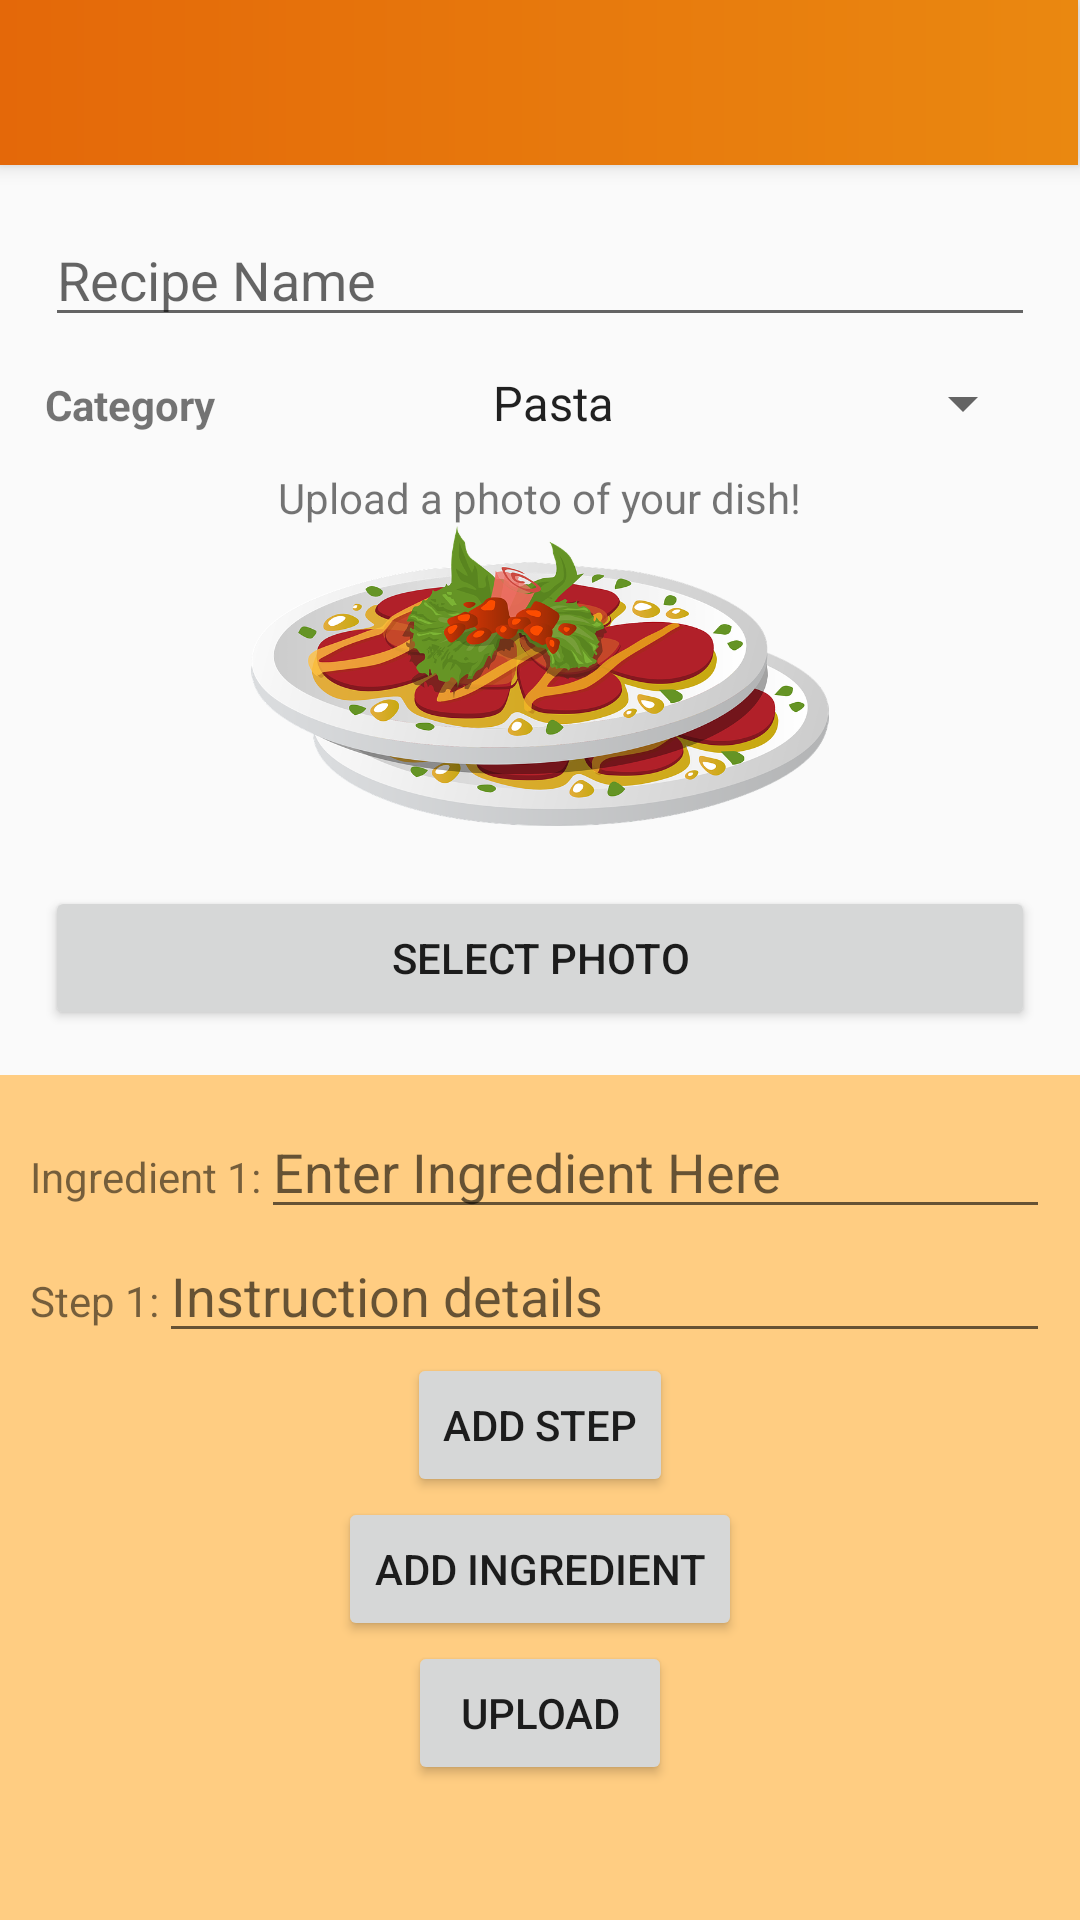

The Android layout XML behind this screen, and the referenced resources:
<!-- AndroidManifest.xml: application theme Theme.RecipeMatcher -->
<!-- res/layout/activity_upload_recipe.xml -->
<?xml version="1.0" encoding="utf-8"?>
<LinearLayout xmlns:android="http://schemas.android.com/apk/res/android"
    xmlns:app="http://schemas.android.com/apk/res-auto"
    xmlns:tools="http://schemas.android.com/tools"
    android:id="@+id/recipe_layout"
    android:layout_width="match_parent"
    android:layout_height="match_parent"
    android:orientation="vertical"
    tools:context=".UploadRecipeActivity">

    <include
        android:id="@+id/toolbar"
        layout="@layout/toolbar" />

    <LinearLayout
        android:layout_width="match_parent"
        android:layout_height="wrap_content"
        android:layout_margin="15dp"
        android:gravity="center"
        android:orientation="vertical">

        <EditText
            android:id="@+id/upload_recipe_name_et"
            android:layout_width="match_parent"
            android:layout_height="wrap_content"
            android:layout_marginBottom="10dp"
            android:hint="@string/recipe_name" />

        <TableLayout
            android:layout_width="match_parent"
            android:layout_height="wrap_content"
            android:stretchColumns="1">

            <TableRow android:id="@+id/recipe_category_table">

                <TextView
                    android:layout_width="wrap_content"
                    android:layout_height="wrap_content"
                    android:text="@string/category_tv"
                    android:textStyle="bold" />

                <Spinner
                    android:id="@+id/category_spinner"
                    android:layout_width="match_parent"
                    android:layout_height="wrap_content"
                    android:layout_marginBottom="10dp"
                    android:entries="@array/category_array"
                    android:prompt="@string/category_prompt"
                    android:spinnerMode="dialog"
                    android:textAlignment="center" />
            </TableRow>
        </TableLayout>



        <TextView
            android:layout_width="wrap_content"
            android:layout_height="wrap_content"
            android:text="@string/upload_dish_text" />

        <ImageView
            android:id="@+id/viewImage"
            android:layout_width="wrap_content"
            android:layout_height="100dp"
            android:layout_marginLeft="50dp"
            android:layout_marginRight="50dp"
            android:layout_marginBottom="20dp"
            android:src="@drawable/placeholder" />

        <Button
            android:id="@+id/btnSelectPhoto"
            android:layout_width="match_parent"
            android:layout_height="wrap_content"
            android:text="@string/select_photo" />
    </LinearLayout>

    <ScrollView
        android:layout_width="match_parent"
        android:layout_height="match_parent"
        android:background="#FFCD82">

        <LinearLayout
            android:layout_width="match_parent"
            android:layout_height="wrap_content"
            android:background="#FFCD82"
            android:orientation="vertical"
            android:padding="10dp">

            <TableLayout
                android:id="@+id/recipe_ingredients"
                android:layout_width="match_parent"
                android:layout_height="wrap_content"
                android:stretchColumns="1">

                <TableRow>
                    <TextView
                        android:layout_width="wrap_content"
                        android:layout_height="wrap_content"
                        android:text="@string/ingredients" />

                    <EditText
                        android:id="@+id/upload_recipe_ingredients_et"
                        android:layout_width="match_parent"
                        android:hint="@string/ingredients_hint" />
                </TableRow>
            </TableLayout>

            <TableLayout
                android:id="@+id/recipe_instructions"
                android:layout_width="match_parent"
                android:layout_height="wrap_content"
                android:stretchColumns="1">

                <TableRow>

                    <TextView
                        android:layout_width="wrap_content"
                        android:layout_height="wrap_content"
                        android:text="@string/step_1" />

                    <EditText
                        android:id="@+id/upload_recipe_step1_et"
                        android:layout_width="wrap_content"
                        android:layout_height="wrap_content"
                        android:hint="@string/recipe_instructions" />
                </TableRow>

            </TableLayout>

            <Button
                android:layout_width="wrap_content"
                android:layout_height="wrap_content"
                android:layout_gravity="center"
                android:onClick="onAddStepClick"
                android:text="@string/add_step" />

            <Button
                android:layout_width="wrap_content"
                android:layout_height="wrap_content"
                android:layout_gravity="center"
                android:onClick="onAddIngredientClick"
                android:text="@string/add_ingredient" />

            <Button
                android:id="@+id/btnUpload"
                android:layout_width="wrap_content"
                android:layout_height="wrap_content"
                android:layout_gravity="center"
                android:text="@string/upload_button_text" />
        </LinearLayout>

    </ScrollView>

</LinearLayout>
<!-- res/layout/toolbar.xml (included above) -->
<?xml version="1.0" encoding="utf-8"?>
<androidx.appcompat.widget.Toolbar xmlns:android="http://schemas.android.com/apk/res/android"
    android:id="@+id/toolbar"
    android:layout_width="match_parent"
    android:layout_height="wrap_content"
    android:background="@drawable/toolbar"
    android:elevation="4dp"
    android:theme="@style/ThemeOverlay.AppCompat.Dark.ActionBar">

</androidx.appcompat.widget.Toolbar>
<!-- resources referenced by this layout -->
<resources>
  <string-array name="category_array">
          <item>Pasta</item>
          <item>Asian</item>
          <item>Main</item>
          <item>Dessert</item>
          <item>Hot</item>
          <item>Cold</item>
      </string-array>
  <!-- drawable placeholder: png bitmap (drawable, 273131 bytes) -->
  <!-- drawable toolbar (drawable-v24) -->
  <?xml version="1.0" encoding="utf-8"?>
  <layer-list xmlns:android="http://schemas.android.com/apk/res/android">
  
      <item android:bottom="1dp" android:right="0.8dp">
          <shape>
              <gradient
                  android:startColor="#E46809"
                  android:endColor="#EA8810"
                  android:type="linear" />
          </shape>
      </item>
  </layer-list>
  <string name="add_ingredient">Add ingredient</string>
  <string name="add_step">add step</string>
  <string name="category_prompt">Choose a Category</string>
  <string name="category_tv">Category</string>
  <string name="ingredients">Ingredient 1:</string>
  <string name="ingredients_hint">Enter Ingredient Here</string>
  <string name="recipe_instructions">Instruction details</string>
  <string name="recipe_name">Recipe Name</string>
  <string name="select_photo">Select photo</string>
  <string name="step_1">Step 1:</string>
  <string name="upload_button_text">Upload</string>
  <string name="upload_dish_text">Upload a photo of your dish!</string>
  <style name="Theme.RecipeMatcher" parent="Theme.AppCompat.Light.NoActionBar">
          
          <item name="colorPrimary">@color/orange</item>
          <item name="colorPrimaryVariant">@color/orange</item>
          <item name="colorOnPrimary">@color/white</item>
          
          <item name="colorSecondary">@color/teal_200</item>
          <item name="colorSecondaryVariant">@color/teal_700</item>
          <item name="colorOnSecondary">@color/black</item>
          
          <item name="android:statusBarColor" tools:targetApi="l">?attr/colorPrimaryVariant</item>
          
      </style>
  <color name="orange">#F1A409</color>
  <color name="white">#FFFFFFFF</color>
  <color name="teal_200">#FF03DAC5</color>
  <color name="teal_700">#FF018786</color>
  <color name="black">#FF000000</color>
</resources>
